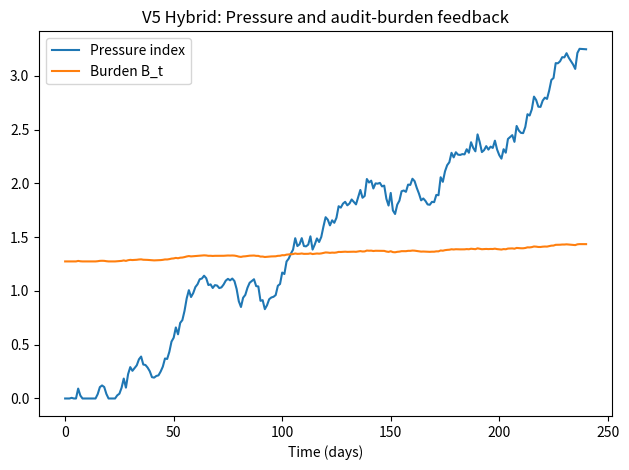
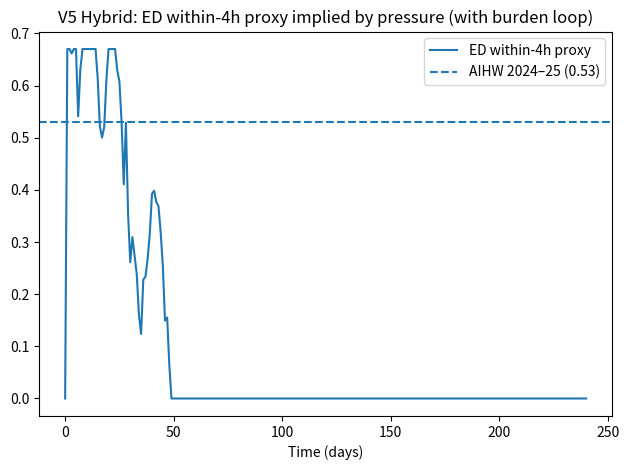
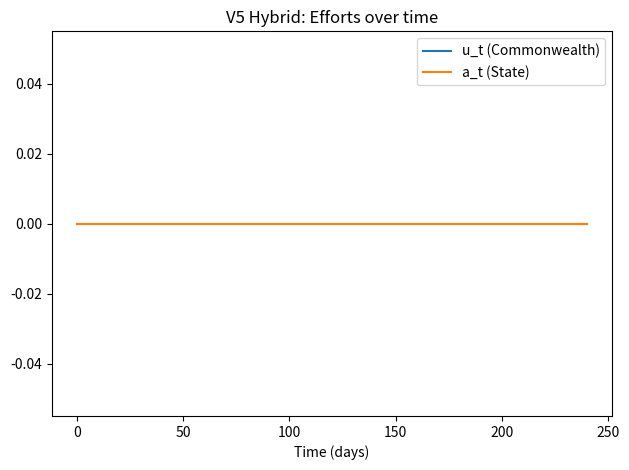
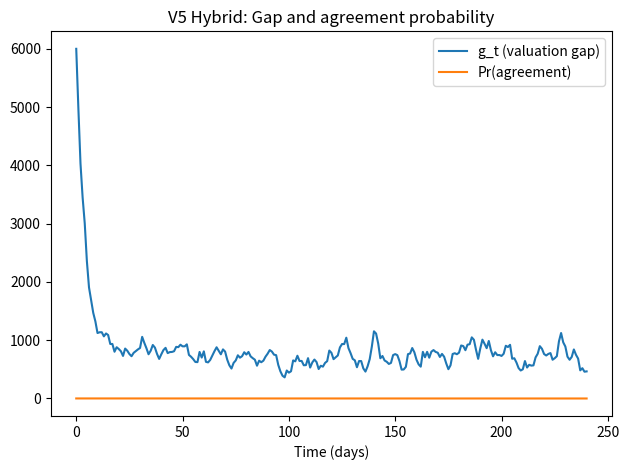

Write the Python code that produced these figures, in order.
"""
NHRA Hybrid Simulation (V5): V4 + Integration (Model 6) + Audit-Burden Feedback (Model 7)
---------------------------------------------------------------------------------------
Incremental combination:
  - Adds an "integration state" (I/S) that affects spillover and boundary-risk costs.
  - Adds an audit/burden variable B_t that can reduce effective throughput (e.g., via admin friction),
    creating a reinforcing loop under pressure.

This remains a stylised sensitivity-analysis engine.

Run:
  python nhra_hybrid_v5.py
"""

import matplotlib.pyplot as plt
import numpy as np
import pandas as pd

np.random.seed(42)
OUTDIR="."

# ---------------------------
# Anchors (for scale)
# ---------------------------
NEP_PER_NWAU_2024_25 = 6465.0
HIP_REPLACEMENT_NWAU = 4.0954
E = NEP_PER_NWAU_2024_25 * HIP_REPLACEMENT_NWAU

ED_WITHIN_4H_2024_25 = 0.53
ED_WITHIN_4H_2020_21 = 0.67
GAMMA_WITHIN4_PER_PRESSURE = (ED_WITHIN_4H_2020_21 - ED_WITHIN_4H_2024_25) / 0.10

SCHEDULE_K_ONEOFF = 1.7e9
NHFB_ENTITLEMENT_EST = 32.2e9
O_base = SCHEDULE_K_ONEOFF / NHFB_ENTITLEMENT_EST

# UCC handover metrics (stylised risk)
UCC_HANDOVER_ANY = 0.89
UCC_ELECTRONIC_SUMMARY_TO_GP = 0.68
h_sep = 1.0 - UCC_ELECTRONIC_SUMMARY_TO_GP  # ~0.32
h_int = 1.0 - UCC_HANDOVER_ANY              # ~0.11

# ---------------------------
# Facility scale + flow
# ---------------------------
K = 100
ALOS_EFFECTIVE = 3.2
base_arrivals = float(0.90*(K/ALOS_EFFECTIVE))
spillover_base = 8.0

beta_u = 0.12
k_a = 0.8

T = 240
rng = np.random.default_rng(42)

def pressure_index(N, K):
    return max(0.0, (N/K) - 1.0)

def within4_proxy(p_idx):
    return float(np.clip(ED_WITHIN_4H_2020_21 - GAMMA_WITHIN4_PER_PRESSURE*p_idx, 0.0, 1.0))

# ---------------------------
# Valuation gap
# ---------------------------
g0 = 6000.0
i_realism = 0.20
eps = rng.normal(150, 100, size=T)

alpha_nom = 0.45

def effective_share(alpha_nom, g):
    return (alpha_nom*E)/(E+g)

def state_burden_factor(g):
    a_eff = effective_share(alpha_nom, g)
    return float((1.0 - a_eff) / (1.0 - alpha_nom + 1e-9))

# ---------------------------
# Signalling and bargaining
# ---------------------------
k_sig = 25.0
p0_sig = 0.06
def pr_anchor(p_idx):
    return float(1.0/(1.0 + np.exp(-k_sig*(p_idx - p0_sig))))

def pr_agreement(O, anchor):
    base = 0.85 - 1.6*O
    if anchor:
        base -= 0.25
    return float(np.clip(base, 0.0, 1.0))

# ---------------------------
# Integration game (Model 6)
# ---------------------------
acts = ["I", "S"]
cU, cH = 1.0, 1.0
L = 10.0
shareU = 0.30

def payoffs(cond_penalty=0.0, cond_subsidy=0.0):
    def f(Uact, Hact):
        if Uact=="I" and Hact=="I":
            risk = h_int * L
            U = -(cU) - shareU*risk + cond_subsidy
            H = -(cH) - (1-shareU)*risk
        elif Uact=="I" and Hact=="S":
            risk = h_sep * L
            U = -(cU) - shareU*risk + cond_subsidy
            H = -0.0 - (1-shareU)*risk
        elif Uact=="S" and Hact=="I":
            risk = h_sep * L
            U = -0.0 - shareU*risk - cond_penalty
            H = -(cH) - (1-shareU)*risk
        else:
            risk = h_sep * L
            U = -0.0 - shareU*risk - cond_penalty
            H = -0.0 - (1-shareU)*risk
        return U, H
    return f

def payoff_matrices(f):
    Umat = np.zeros((2,2)); Hmat = np.zeros((2,2))
    for i, ua in enumerate(acts):
        for j, ha in enumerate(acts):
            u, h = f(ua, ha)
            Umat[i,j] = u; Hmat[i,j] = h
    return Umat, Hmat

def nash_eq(Umat, Hmat):
    nash=[]
    for i in range(2):
        for j in range(2):
            if np.isclose(Umat[i,j], np.max(Umat[:,j])) and np.isclose(Hmat[i,j], np.max(Hmat[i,:])):
                nash.append((acts[i], acts[j]))
    return nash

# Policy knob: conditionality penalty for separation (e.g., funding contingent on governance integration)
COND_PENALTY = 1.0
eq = nash_eq(*payoff_matrices(payoffs(cond_penalty=COND_PENALTY)))
# If multiple equilibria, pick the one with more integration
INTEGRATED_EQ = ("I","I") in eq

# Integration effect: if integrated, spillover is reduced (better coordination/continuity)
def spillover_multiplier(integrated: bool):
    return 0.80 if integrated else 1.00

integrated = INTEGRATED_EQ

# ---------------------------
# Audit–burden feedback (Model 7-ish)
# ---------------------------
# We model a burden term B_t that increases with pressure and reduces throughput.
q0 = 1.0
qP = 0.06        # complexity increases with pressure
e0 = 0.5
e_q = 0.25
b_e = 0.9
b_q = 0.6

k_burden_to_throughput = 0.06  # how much burden reduces effective discharge capacity

def burden_from_pressure(p_idx):
    q = q0 + qP*p_idx
    e = e0 + e_q*q
    B = b_e*e + b_q*q
    return float(B), float(q), float(e)

# ---------------------------
# Externality decision rules (myopic)
# ---------------------------
u_grid = np.linspace(0, 20, 81)
a_grid = np.linspace(0, 15, 61)
cu_eff = 0.12
ca_eff = 0.15
wC = 1.0
wS_base = 4.0

def payoff_C(u, p_idx):
    return -(wC*p_idx) - 0.5*cu_eff*(u**2)

def payoff_S(a, p_idx, g):
    wS = wS_base * state_burden_factor(g)
    return -(wS*p_idx) - 0.5*ca_eff*(a**2)

def arrivals(u):
    spill = spillover_base * spillover_multiplier(integrated)
    return base_arrivals + spill*np.exp(-beta_u*u)

def discharge_cap(a):
    return max(0.0, (base_arrivals + spillover_base) + k_a*a)

# ---------------------------
# Simulate
# ---------------------------
N = np.zeros(T+1); P = np.zeros(T+1)
u_t = np.zeros(T+1); a_t = np.zeros(T+1)
g_t = np.zeros(T+1); g_t[0]=g0
anchor_t = np.zeros(T+1)
agree_p = np.zeros(T+1)
within4 = np.zeros(T+1)
B_t = np.zeros(T+1); q_t = np.zeros(T+1); e_t = np.zeros(T+1)

N[0]=0.95*K

for t in range(T):
    g_t[t+1] = max(0.0, (1-i_realism)*g_t[t] + eps[t])

    pa = pr_anchor(P[t])
    anchor = (rng.random() < pa)
    anchor_t[t] = 1.0 if anchor else 0.0

    O = O_base + (0.03 if anchor else 0.0)
    agree_p[t] = pr_agreement(O, anchor)

    # Burden update based on current pressure
    B, q, e = burden_from_pressure(P[t])
    B_t[t] = B; q_t[t] = q; e_t[t] = e

    # Choose efforts myopically
    vals_a = np.array([payoff_S(a, P[t], g_t[t]) for a in a_grid])
    a_choice = float(a_grid[int(np.argmax(vals_a))])
    vals_u = np.array([payoff_C(u, P[t]) for u in u_grid])
    u_choice = float(u_grid[int(np.argmax(vals_u))])
    u_t[t]=u_choice; a_t[t]=a_choice

    # Realise arrivals/discharges
    A = rng.poisson(arrivals(u_choice))

    d_nom = discharge_cap(a_choice)
    # Burden reduces throughput (stylised): effective discharge declines with B
    d_eff = d_nom * np.exp(-k_burden_to_throughput * B)

    D = min(N[t], d_eff)
    N[t+1] = max(0.0, N[t] + A - D)
    P[t+1] = pressure_index(N[t+1], K)
    within4[t+1] = within4_proxy(P[t+1])

# final burden
B_t[T], q_t[T], e_t[T] = burden_from_pressure(P[T])

# ---------------------------
# Plots
# ---------------------------
plt.figure()
plt.plot(P, label="Pressure index")
plt.plot(B_t, label="Burden B_t")
plt.xlabel("Time (days)")
plt.title("V5 Hybrid: Pressure and audit-burden feedback")
plt.legend()
plt.tight_layout()
plt.savefig(f"{OUTDIR}/v5_pressure_burden.png", dpi=220)

plt.figure()
plt.plot(within4, label="ED within-4h proxy")
plt.axhline(ED_WITHIN_4H_2024_25, linestyle="--", label="AIHW 2024–25 (0.53)")
plt.xlabel("Time (days)")
plt.title("V5 Hybrid: ED within-4h proxy implied by pressure (with burden loop)")
plt.legend()
plt.tight_layout()
plt.savefig(f"{OUTDIR}/v5_within4_proxy.png", dpi=220)

plt.figure()
plt.plot(u_t, label="u_t (Commonwealth)")
plt.plot(a_t, label="a_t (State)")
plt.xlabel("Time (days)")
plt.title("V5 Hybrid: Efforts over time")
plt.legend()
plt.tight_layout()
plt.savefig(f"{OUTDIR}/v5_efforts.png", dpi=220)

plt.figure()
plt.plot(g_t, label="g_t (valuation gap)")
plt.plot(agree_p, label="Pr(agreement)")
plt.xlabel("Time (days)")
plt.title("V5 Hybrid: Gap and agreement probability")
plt.legend()
plt.tight_layout()
plt.savefig(f"{OUTDIR}/v5_gap_agreement.png", dpi=220)

# Outputs
df = pd.DataFrame({
    "t": np.arange(T+1),
    "N": N,
    "P": P,
    "within4_proxy": within4,
    "u": u_t,
    "a": a_t,
    "g": g_t,
    "anchor": anchor_t,
    "p_agree": agree_p,
    "burden": B_t,
    "q": q_t,
    "e": e_t,
    "integrated_equilibrium": int(integrated),
    "cond_penalty": COND_PENALTY
})
df.to_csv(f"{OUTDIR}/v5_hybrid_timeseries.csv", index=False)
print("Integration equilibrium integrated =", integrated)
print("Saved plots + v5_hybrid_timeseries.csv to OUTDIR:", OUTDIR)
